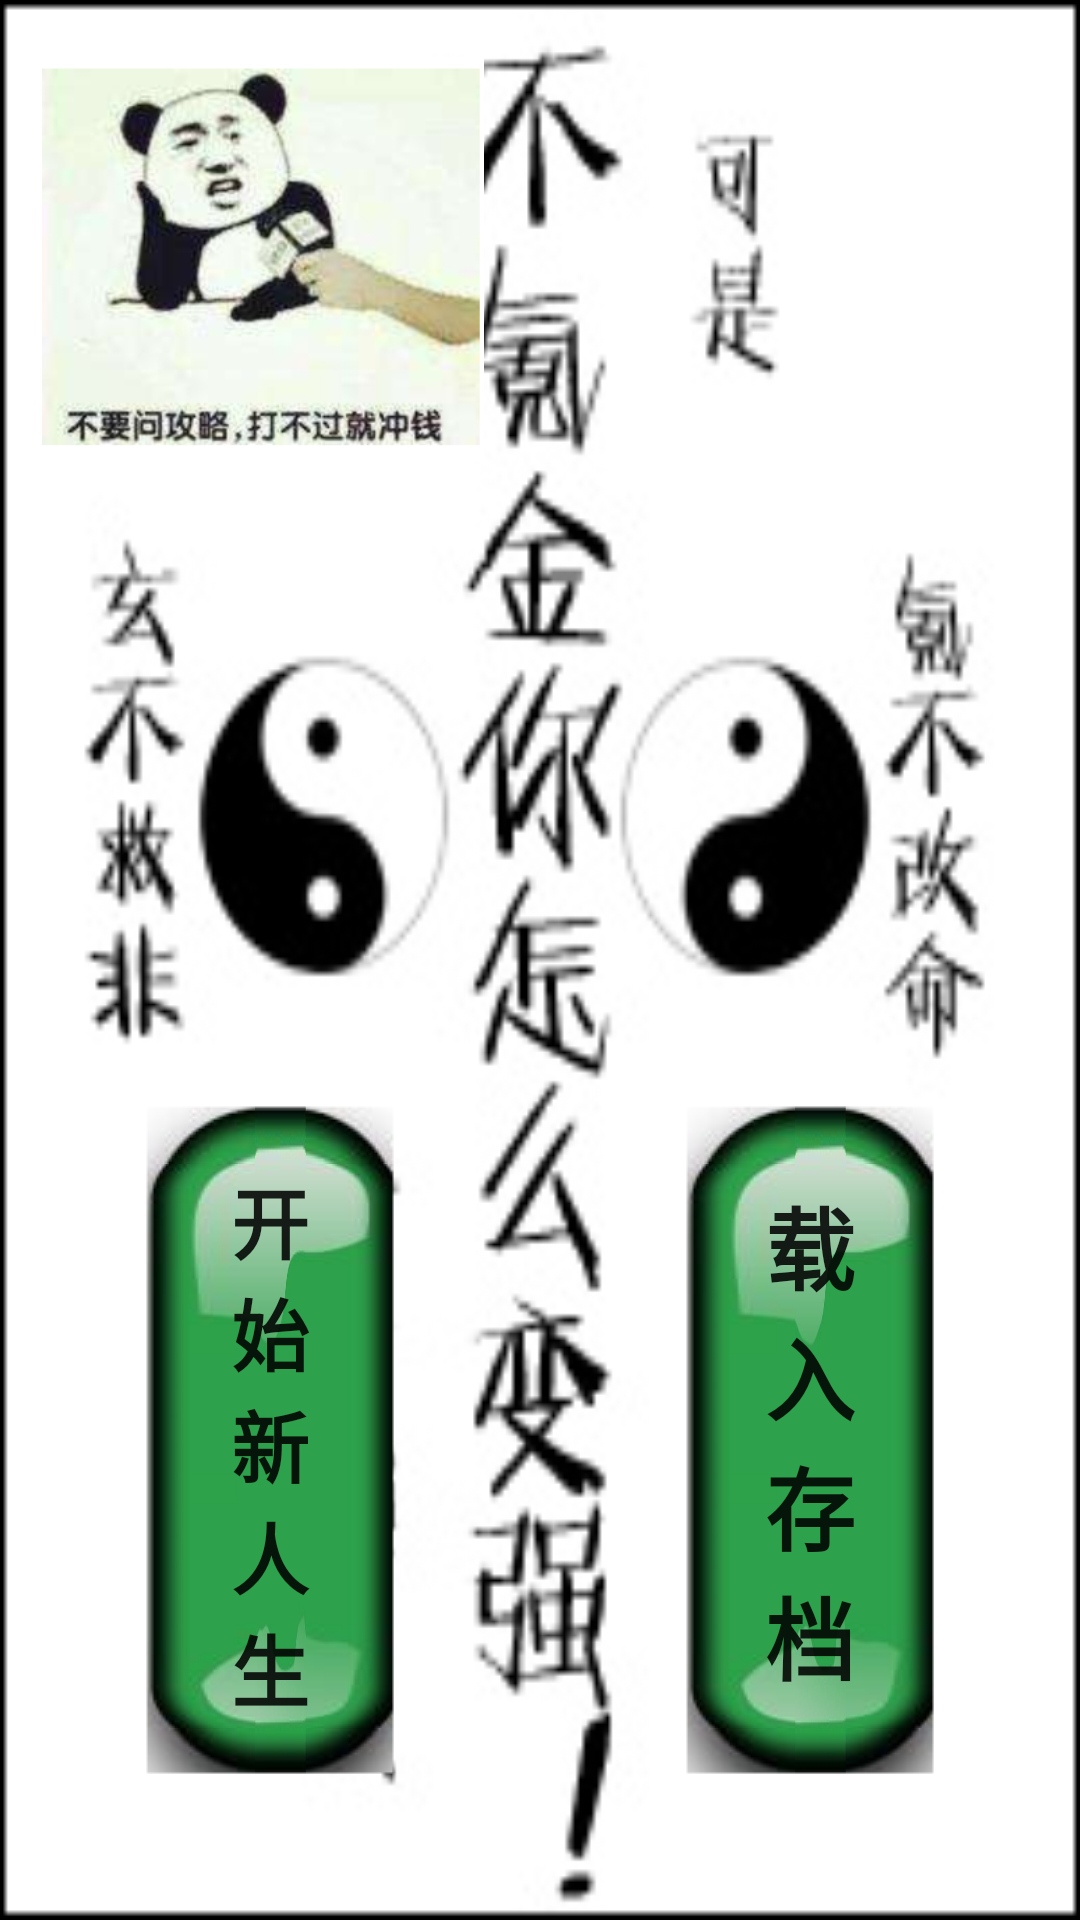

Write the Android layout XML for this screen, with the resource values it uses.
<!-- AndroidManifest.xml: fallback theme Theme.MaterialComponents.DayNight.NoActionBar -->
<!-- res/layout/new_begin.xml -->
<?xml version="1.0" encoding="utf-8"?>
<LinearLayout xmlns:android="http://schemas.android.com/apk/res/android"
    xmlns:tools="http://schemas.android.com/tools"
    android:layout_width="match_parent"
    android:layout_height="match_parent"
    android:background="@drawable/bg_start1"
    android:orientation="vertical">

    <LinearLayout
        android:layout_width="match_parent"
        android:layout_height="0dp"
        android:layout_weight="1"
        android:orientation="horizontal">

        <ImageView
            android:layout_width="0dp"
            android:layout_height="wrap_content"
            android:layout_margin="14dp"
            android:layout_weight="0.80"
            android:contentDescription="@string/mission"
            android:gravity="start"
            android:src="@mipmap/z123" />

        <RelativeLayout
            android:layout_width="0dp"
            android:layout_height="match_parent"
            android:layout_weight="1">

            <ImageView
                android:id="@+id/btn_options"
                android:layout_width="50dp"
                android:layout_height="50dp"
                android:layout_alignParentRight="true"
                android:layout_margin="12dp"
                android:src="@mipmap/btn_option" />

            <ImageView
                android:id="@+id/btn_help"
                android:layout_width="50dp"
                android:layout_height="50dp"
                android:layout_marginTop="12dp"
                android:layout_toLeftOf="@id/btn_options"
                android:src="@mipmap/btn_help"

                />
        </RelativeLayout>
    </LinearLayout>

    <LinearLayout
        android:layout_width="match_parent"
        android:layout_height="0dp"
        android:layout_weight="1"
        android:orientation="horizontal"
        >

        <Button
            android:layout_width="match_parent"
            android:layout_height="match_parent"
            android:layout_weight="1"
            android:padding="20dp"
            android:gravity="center"
            android:layout_margin="48dp"
            android:background="@drawable/mybtn_1"
            android:text="@string/new_life"
            android:textSize="26sp"
            android:textStyle="bold"
            android:onClick="start_game"
            android:id="@+id/start_game_btn"
             />

        <Button
            android:onClick="toLoad"
            android:layout_width="match_parent"
            android:layout_height="match_parent"
            android:layout_weight="1"
            android:layout_margin="48dp"
            android:background="@drawable/mybtn_1"
            android:padding="20dp"
            android:gravity="center"
            android:text="@string/load_save"
            android:textSize="30sp"
            android:textStyle="bold"

            />
    </LinearLayout>
</LinearLayout>
<!-- resources referenced by this layout -->
<resources>
  <!-- drawable bg_start1: png bitmap (drawable, 18532 bytes) -->
  <!-- mipmap z123: png bitmap (mipmap-xhdpi, 109235 bytes) -->
  <string name="load_save">载入存档</string>
  <string name="mission">→做任务</string>
  <string name="new_life">开始新人生</string>
</resources>
